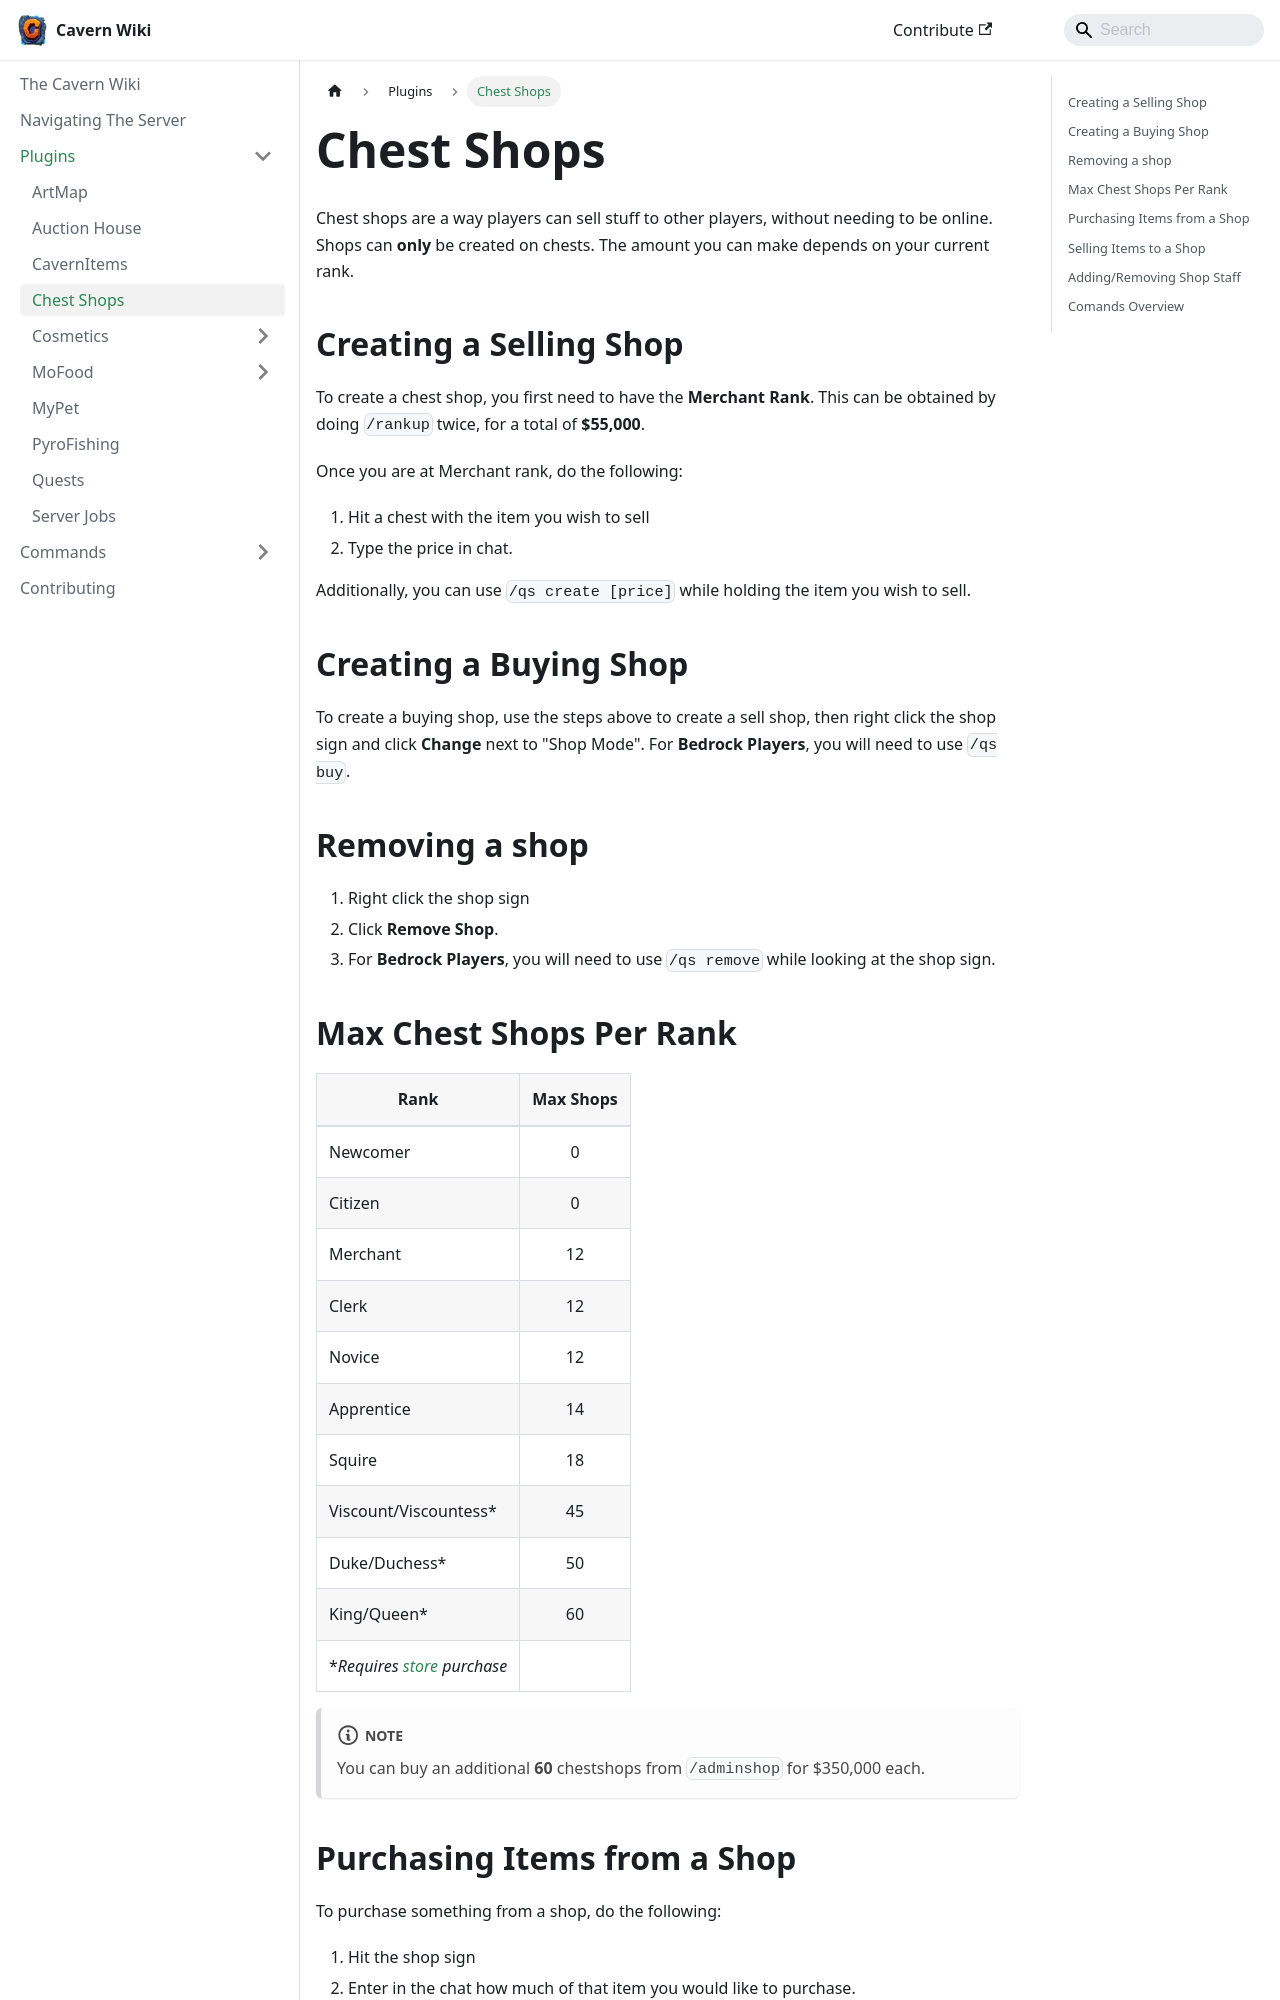

repository: TheCavern/wiki.thecavern.net · page: plugins/chest_shops/index.html · generator: docusaurus

---
title: Chest Shops
slug: /plugins/chest_shops
description: Learn how to create and use Chest Shops
keywords:
  - shop
  - selling
  - buying
  - money
---

# Chest Shops

Chest shops are a way players can sell stuff to other players, without needing to be online. Shops can **only** be created on chests. The amount you can make depends on your current rank.

## Creating a Selling Shop
To create a chest shop, you first need to have the **Merchant Rank**. This can be obtained by doing `/rankup` twice, for a total of **$55,000**.

Once you are at Merchant rank, do the following:

1. Hit a chest with the item you wish to sell
2. Type the price in chat. 

Additionally, you can use `/qs create [price]` while holding the item you wish to sell.

## Creating a Buying Shop
To create a buying shop, use the steps above to create a sell shop, then right click the shop sign and click **Change** next to "Shop Mode". For **Bedrock Players**, you will need to use `/qs buy`.

## Removing a shop

1. Right click the shop sign
2. Click **Remove Shop**. 
3. For **Bedrock Players**, you will need to use `/qs remove` while looking at the shop sign.

## Max Chest Shops Per Rank

| Rank  | Max Shops |
| ------------- |:-------------:|
| Newcomer   | 0 |
| Citizen    | 0 |
| Merchant   | 12 |
| Clerk      | 12 |
| Novice     | 12 |
| Apprentice | 14 |
| Squire     | 18 |
| Viscount/Viscountess*   | 45 |
| Duke/Duchess* | 50 |
| King/Queen* | 60 |
**Requires [store](https://thecavern.net/store) purchase*

:::note
You can buy an additional **60** chestshops from `/adminshop` for $350,000 each.

:::
